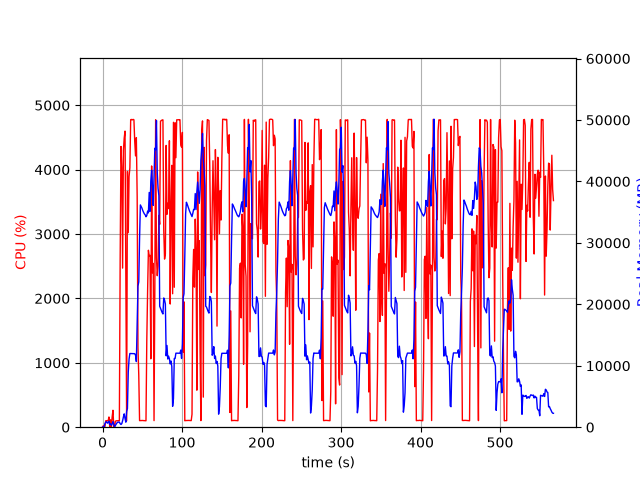

Source data for this figure (header and first rows):
elapsed_time, nproc, cpu, mem_real, mem_virtual
3.504753112792969e-05, 1, 0.0, 9.422, 3185
1.006, 2, 23.8, 55.74, 240.2
2.013, 2, 1.0, 62.5, 246.6
3.021, 5, 12.9, 592.1, 2571
4.029, 5, 100.2, 826.2, 2918
5.038, 5, 101.2, 911.2, 3067
6.046, 3, 99.2, 655.9, 2179
7.054, 3, 100.3, 746.1, 2291
8.061, 4, 158.7, 987.9, 2975
9.069, 4, 3.0, 437, 2053
10.08, 5, 115.2, 538.2, 2521
11.08, 3, 1.0, 295.1, 1663
12.09, 4, 159.7, 528, 2285
13.1, 7, 262.9, 909.4, 3475
14.11, 4, 3.0, 443.3, 2149
15.12, 2, 2.0, 53.72, 172.3
16.12, 1, 91.3, 266.6, 1340
17.13, 1, 99.1, 490.6, 1980
18.14, 1, 100.3, 704.6, 3260
19.15, 1, 100.2, 812.8, 2748
20.16, 1, 99.3, 812.8, 2748
21.16, 1, 100.2, 825.8, 3273
22.17, 1, 2625, 575.3, 6736
23.2, 1, 4360, 443.1, 6758
24.21, 1, 4033, 581.1, 6788
25.23, 1, 2471, 1051, 7344
26.24, 1, 4298, 1663, 7344
27.26, 1, 4492, 2175, 7344
28.28, 1, 4598, 1411, 7352
29.3, 1, 2298, 816.5, 8376
30.31, 1, 100.1, 2547, 9428
31.32, 1, 3973, 3053, 9460
32.35, 1, 3022, 8972, 16934
33.36, 1, 3891, 11097, 25650
34.38, 1, 4029, 11993, 25650
35.39, 1, 4776, 11989, 25650
36.41, 1, 4779, 11989, 25650
37.43, 1, 4772, 11971, 25650
38.45, 1, 4780, 11971, 25650
39.47, 1, 4775, 11962, 25650
40.49, 1, 4438, 11962, 25650
41.5, 1, 4214, 11708, 25650
42.52, 1, 4497, 10679, 27212
43.55, 1, 3588, 16552, 41706
44.56, 1, 1240, 22966, 41706
45.57, 1, 808.5, 23660, 62186
46.58, 1, 102.2, 30671, 62186
47.58, 1, 103.1, 36175, 62186
48.59, 1, 103.1, 35900, 62186
49.6, 1, 104.2, 35644, 62186
50.61, 1, 104.2, 35258, 62186
51.61, 1, 102.3, 34962, 62186
52.62, 1, 102.2, 34713, 62186
53.63, 1, 101.0, 34561, 62186
54.64, 1, 100.0, 34243, 62186
55.65, 1, 1339, 34447, 62186
56.68, 1, 2113, 35163, 62186
57.69, 1, 2748, 34877, 62186
58.7, 1, 2656, 38208, 62186
59.71, 1, 2669, 35130, 86762
... 500 more rows
